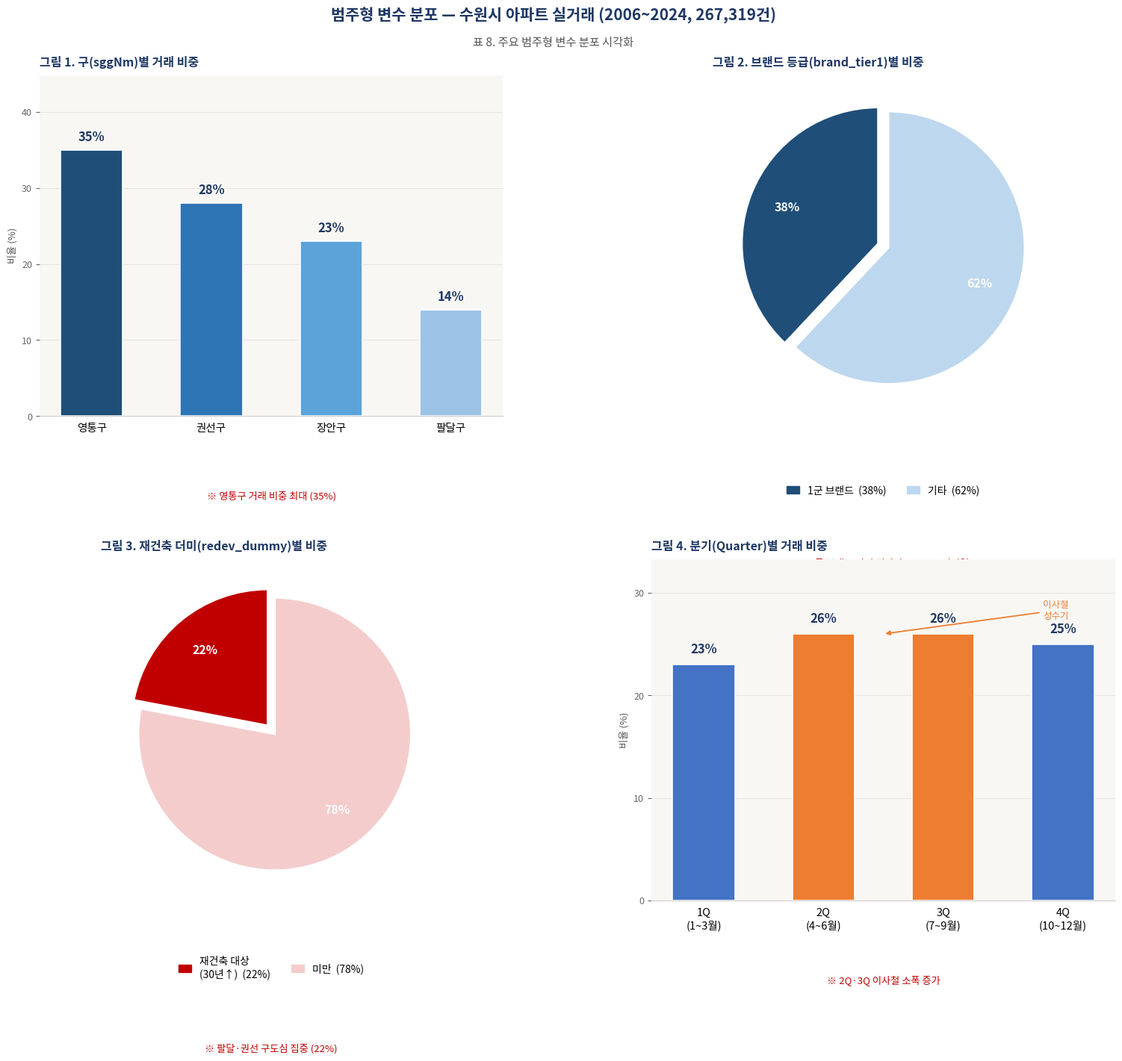

The matplotlib source for this figure: (Note: this script raises an exception after producing the figure.)
import matplotlib
matplotlib.use("Agg")
import matplotlib.pyplot as plt
import matplotlib.patches as mpatches
import matplotlib.gridspec as gridspec
import numpy as np

# ── 폰트 설정 ────────────────────────────────────────────────
plt.rcParams.update({
    "font.family":        "Noto Sans CJK JP",
    "axes.unicode_minus": False,
    "figure.facecolor":   "white",
    "axes.facecolor":     "#F8F7F4",
    "axes.spines.top":    False,
    "axes.spines.right":  False,
    "axes.grid":          False,
})

# ── 데이터 ───────────────────────────────────────────────────
data = {
    "gu": {
        "labels":  ["영통구", "권선구", "장안구", "팔달구"],
        "values":  [35, 28, 23, 14],
        "colors":  ["#1F4E79", "#2E75B6", "#5BA3D9", "#9DC3E6"],
        "fig_num": "그림 1",
        "title":   "구(sggNm)별 거래 비중",
        "interp":  "영통구 거래 비중 최대 (35%)",
    },
    "brand": {
        "labels":  ["1군 브랜드", "기타"],
        "values":  [38, 62],
        "colors":  ["#1F4E79", "#BDD7EE"],
        "fig_num": "그림 2",
        "title":   "브랜드 등급(brand_tier1)별 비중",
        "interp":  "1군 브랜드 단지 평당가 +15% 프리미엄",
    },
    "redev": {
        "labels":  ["재건축 대상\n(30년↑)", "미만"],
        "values":  [22, 78],
        "colors":  ["#C00000", "#F4CCCC"],
        "fig_num": "그림 3",
        "title":   "재건축 더미(redev_dummy)별 비중",
        "interp":  "팔달·권선 구도심 집중 (22%)",
    },
    "quarter": {
        "labels":  ["1Q\n(1~3월)", "2Q\n(4~6월)", "3Q\n(7~9월)", "4Q\n(10~12월)"],
        "values":  [23, 26, 26, 25],
        "colors":  ["#4472C4", "#ED7D31", "#ED7D31", "#4472C4"],
        "fig_num": "그림 4",
        "title":   "분기(Quarter)별 거래 비중",
        "interp":  "2Q·3Q 이사철 소폭 증가",
    },
}

# ── 캔버스 ───────────────────────────────────────────────────
fig = plt.figure(figsize=(16, 13), facecolor="white")
fig.patch.set_facecolor("white")

# 제목
fig.text(0.5, 0.97,
         "범주형 변수 분포 — 수원시 아파트 실거래 (2006~2024, 267,319건)",
         ha="center", va="top", fontsize=15, fontweight="bold", color="#1F3864")
fig.text(0.5, 0.94,
         "표 8. 주요 범주형 변수 분포 시각화",
         ha="center", va="top", fontsize=11, color="#555555")

gs = gridspec.GridSpec(2, 2, figure=fig,
                       left=0.07, right=0.97,
                       top=0.90, bottom=0.05,
                       hspace=0.42, wspace=0.32)

# ── 공통 그리기 함수 ─────────────────────────────────────────
def draw_bar(ax, key):
    d = data[key]
    labels, values, colors = d["labels"], d["values"], d["colors"]
    n = len(labels)
    x = np.arange(n)

    bars = ax.bar(x, values, color=colors,
                  width=0.52, edgecolor="white", linewidth=1.2,
                  zorder=3)

    # 값 레이블
    for bar, val in zip(bars, values):
        ax.text(bar.get_x() + bar.get_width() / 2,
                bar.get_height() + 0.8,
                f"{val}%",
                ha="center", va="bottom",
                fontsize=12, fontweight="bold",
                color="#1F3864")

    # 기준선
    ax.axhline(0, color="#AAAAAA", linewidth=0.6)

    # x축
    ax.set_xticks(x)
    ax.set_xticklabels(labels, fontsize=10.5)
    ax.set_yticks([0, 10, 20, 30, 40])
    ax.set_ylim(0, max(values) * 1.28)
    ax.set_ylabel("비율 (%)", fontsize=9.5, color="#555555")
    ax.tick_params(axis="y", labelsize=9, colors="#666666")
    ax.tick_params(axis="x", bottom=False)
    for spine in ["top", "right", "left"]:
        ax.spines[spine].set_visible(False)
    ax.spines["bottom"].set_color("#CCCCCC")
    ax.set_facecolor("#F8F7F4")
    ax.grid(axis="y", color="#E0E0E0", linewidth=0.6, zorder=0)

    # 그림 번호 + 제목
    ax.set_title(f"{d['fig_num']}. {d['title']}",
                 fontsize=11.5, fontweight="bold",
                 color="#1F3864", pad=9, loc="left")

    # 해석 텍스트 (하단)
    ax.text(0.5, -0.22, f"※ {d['interp']}",
            transform=ax.transAxes,
            ha="center", va="top",
            fontsize=9.5, color="#C00000",
            style="italic")


def draw_pie(ax, key):
    d = data[key]
    labels, values, colors = d["labels"], d["values"], d["colors"]
    explode = [0.04] * len(values)

    wedges, texts, autotexts = ax.pie(
        values,
        labels=None,
        autopct="%1.0f%%",
        startangle=90,
        colors=colors,
        explode=explode,
        wedgeprops={"edgecolor": "white", "linewidth": 2},
        pctdistance=0.72,
        textprops={"fontsize": 11.5, "fontweight": "bold", "color": "white"},
    )

    # 범례
    legend_patches = [
        mpatches.Patch(color=c, label=f"{l}  ({v}%)")
        for l, v, c in zip(labels, values, colors)
    ]
    ax.legend(handles=legend_patches,
              loc="lower center", bbox_to_anchor=(0.5, -0.26),
              ncol=len(labels), fontsize=10,
              frameon=False, handlelength=1.2)

    ax.set_title(f"{d['fig_num']}. {d['title']}",
                 fontsize=11.5, fontweight="bold",
                 color="#1F3864", pad=9, loc="left")

    ax.text(0.5, -0.42, f"※ {d['interp']}",
            transform=ax.transAxes,
            ha="center", va="top",
            fontsize=9.5, color="#C00000",
            style="italic")


# ── 4개 서브플롯 배치 ────────────────────────────────────────
# 그림1: 구별 → 가로 막대 (값 차이가 명확해서 bar 유리)
ax1 = fig.add_subplot(gs[0, 0])
draw_bar(ax1, "gu")

# 그림2: 브랜드 → 도넛 (2개 범주 → 파이 적합)
ax2 = fig.add_subplot(gs[0, 1])
draw_pie(ax2, "brand")

# 그림3: 재건축 더미 → 도넛
ax3 = fig.add_subplot(gs[1, 0])
draw_pie(ax3, "redev")

# 그림4: 분기 → 막대 (계절성 비교에 bar 적합)
ax4 = fig.add_subplot(gs[1, 1])
draw_bar(ax4, "quarter")

# ── 공통 이사철 화살표 주석 (그림4) ─────────────────────────
ax4.annotate("이사철\n성수기",
             xy=(1.5, 26), xytext=(3.05, 27.5),
             fontsize=9, color="#ED7D31",
             arrowprops=dict(arrowstyle="-|>",
                             color="#ED7D31", lw=1.3),
             ha="right")

# 저장
from pathlib import Path as _P
_OUT = _P(__file__).resolve().parent.parent.parent / "data" / "figures"
_OUT.mkdir(parents=True, exist_ok=True)
out = str(_OUT / "categorical_variable_distribution.png")
fig.savefig(out, dpi=180, bbox_inches="tight", facecolor="white")
print("저장 완료:", out)
